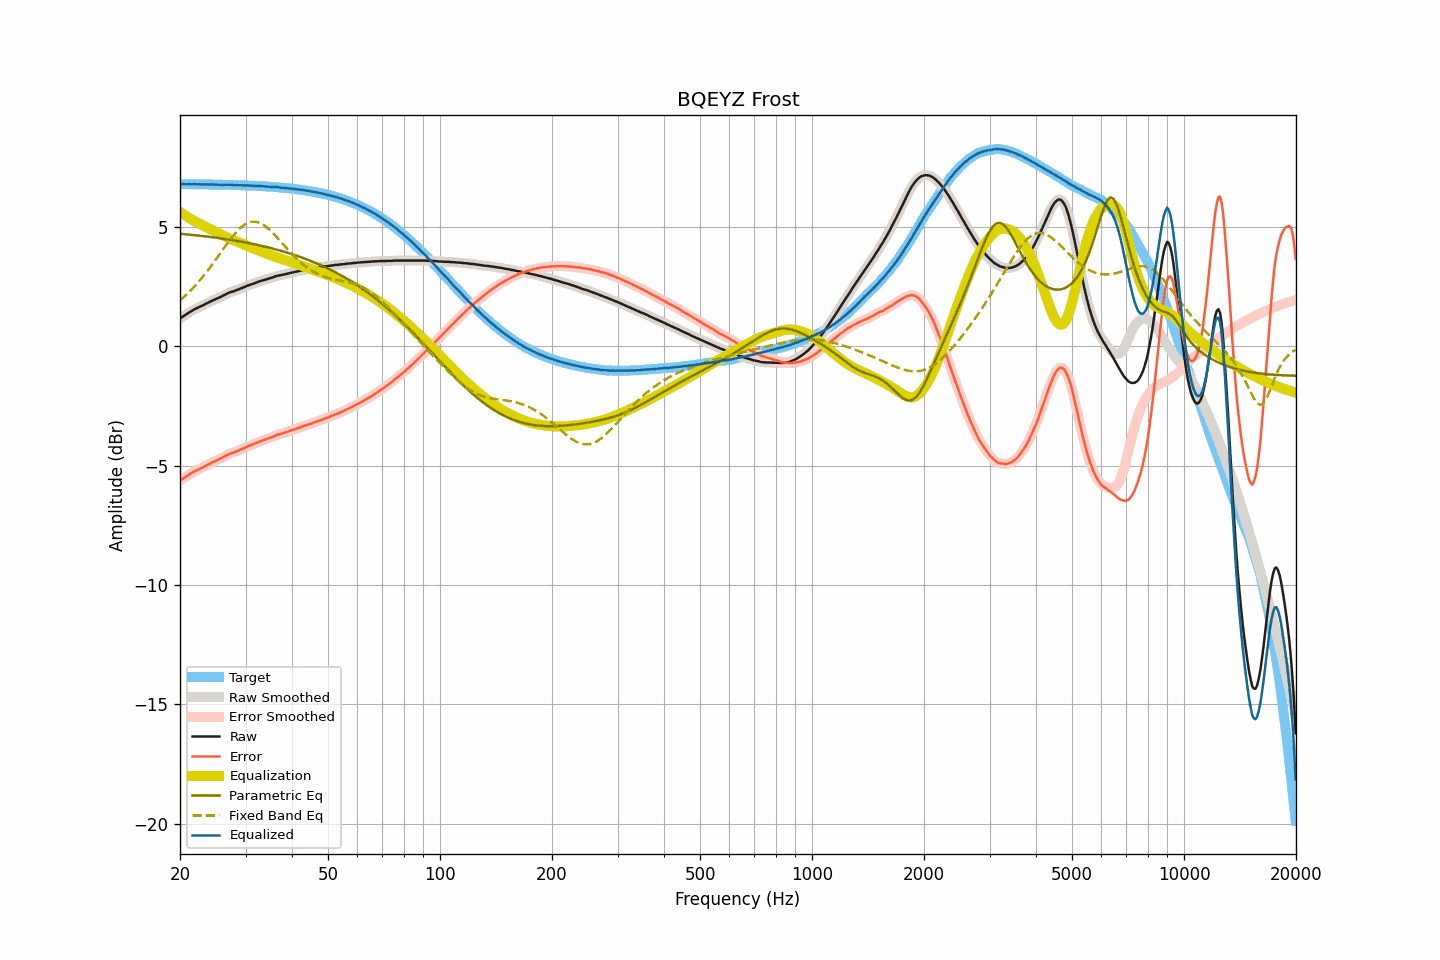

Values plotted in this chart, from the file beside it:
frequency, raw, smoothed, error, error_smoothed, equalization, parametric_eq, fixed_band_eq, equalized_raw, equalized_smoothed, target
20.00, 1.17, 1.17, -5.62, -5.62, 5.63, 4.71, 1.93, 6.80, 6.80, 6.79
20.20, 1.21, 1.21, -5.58, -5.58, 5.58, 4.71, 1.99, 6.79, 6.79, 6.79
20.40, 1.26, 1.26, -5.53, -5.53, 5.53, 4.70, 2.04, 6.79, 6.79, 6.79
20.61, 1.30, 1.30, -5.49, -5.49, 5.49, 4.69, 2.11, 6.79, 6.79, 6.79
20.81, 1.34, 1.34, -5.45, -5.45, 5.44, 4.69, 2.17, 6.78, 6.79, 6.79
21.02, 1.39, 1.39, -5.40, -5.40, 5.40, 4.68, 2.23, 6.79, 6.79, 6.79
21.23, 1.43, 1.43, -5.36, -5.36, 5.36, 4.67, 2.30, 6.79, 6.79, 6.79
21.44, 1.47, 1.47, -5.32, -5.32, 5.32, 4.67, 2.36, 6.79, 6.79, 6.79
21.66, 1.51, 1.51, -5.28, -5.28, 5.28, 4.66, 2.43, 6.79, 6.79, 6.79
21.87, 1.55, 1.55, -5.24, -5.24, 5.24, 4.65, 2.51, 6.79, 6.79, 6.79
22.09, 1.58, 1.58, -5.20, -5.20, 5.20, 4.65, 2.58, 6.78, 6.79, 6.78
22.31, 1.61, 1.61, -5.17, -5.17, 5.17, 4.64, 2.66, 6.78, 6.78, 6.78
22.54, 1.65, 1.65, -5.13, -5.14, 5.14, 4.63, 2.73, 6.78, 6.78, 6.78
22.76, 1.68, 1.68, -5.10, -5.10, 5.10, 4.62, 2.81, 6.78, 6.78, 6.78
22.99, 1.71, 1.71, -5.07, -5.07, 5.07, 4.62, 2.89, 6.78, 6.78, 6.78
23.22, 1.74, 1.74, -5.04, -5.04, 5.04, 4.61, 2.98, 6.77, 6.78, 6.78
23.45, 1.78, 1.77, -5.00, -5.00, 5.00, 4.60, 3.06, 6.78, 6.78, 6.78
23.69, 1.81, 1.81, -4.97, -4.97, 4.97, 4.59, 3.15, 6.78, 6.78, 6.78
23.92, 1.84, 1.84, -4.94, -4.93, 4.93, 4.58, 3.24, 6.77, 6.78, 6.78
24.16, 1.88, 1.88, -4.90, -4.90, 4.90, 4.58, 3.33, 6.78, 6.78, 6.78
24.40, 1.91, 1.91, -4.86, -4.86, 4.87, 4.57, 3.42, 6.78, 6.78, 6.77
24.65, 1.94, 1.94, -4.83, -4.83, 4.84, 4.56, 3.51, 6.77, 6.78, 6.77
24.89, 1.97, 1.97, -4.80, -4.80, 4.80, 4.55, 3.60, 6.77, 6.77, 6.77
25.14, 2.00, 2.00, -4.77, -4.77, 4.77, 4.54, 3.70, 6.77, 6.77, 6.77
25.39, 2.03, 2.03, -4.74, -4.74, 4.74, 4.53, 3.79, 6.77, 6.77, 6.77
25.65, 2.06, 2.06, -4.71, -4.71, 4.70, 4.52, 3.89, 6.76, 6.76, 6.77
25.91, 2.09, 2.09, -4.68, -4.67, 4.67, 4.51, 3.99, 6.76, 6.76, 6.77
26.16, 2.13, 2.13, -4.63, -4.64, 4.63, 4.50, 4.08, 6.76, 6.76, 6.76
26.43, 2.16, 2.16, -4.60, -4.60, 4.60, 4.49, 4.18, 6.76, 6.76, 6.76
26.69, 2.20, 2.20, -4.56, -4.56, 4.57, 4.48, 4.27, 6.77, 6.77, 6.76
26.96, 2.23, 2.23, -4.53, -4.53, 4.54, 4.47, 4.36, 6.77, 6.77, 6.76
27.23, 2.26, 2.26, -4.50, -4.50, 4.51, 4.46, 4.45, 6.77, 6.76, 6.76
27.50, 2.28, 2.28, -4.48, -4.48, 4.48, 4.45, 4.54, 6.76, 6.76, 6.76
27.77, 2.30, 2.30, -4.45, -4.45, 4.45, 4.44, 4.62, 6.75, 6.75, 6.75
28.05, 2.32, 2.32, -4.43, -4.43, 4.43, 4.43, 4.71, 6.74, 6.75, 6.75
28.33, 2.35, 2.35, -4.40, -4.40, 4.40, 4.42, 4.78, 6.75, 6.74, 6.75
28.62, 2.37, 2.37, -4.38, -4.37, 4.37, 4.40, 4.85, 6.74, 6.75, 6.75
28.90, 2.40, 2.40, -4.35, -4.35, 4.35, 4.39, 4.92, 6.74, 6.74, 6.74
29.19, 2.43, 2.42, -4.31, -4.32, 4.32, 4.38, 4.98, 6.75, 6.74, 6.74
29.48, 2.45, 2.45, -4.29, -4.29, 4.29, 4.37, 5.04, 6.74, 6.74, 6.74
29.78, 2.48, 2.48, -4.26, -4.26, 4.26, 4.36, 5.09, 6.74, 6.74, 6.74
30.08, 2.51, 2.51, -4.23, -4.23, 4.23, 4.34, 5.13, 6.74, 6.74, 6.73
30.38, 2.54, 2.54, -4.19, -4.20, 4.20, 4.33, 5.16, 6.74, 6.74, 6.73
30.68, 2.56, 2.56, -4.17, -4.17, 4.17, 4.32, 5.19, 6.73, 6.73, 6.73
30.99, 2.59, 2.59, -4.14, -4.14, 4.14, 4.30, 5.21, 6.73, 6.73, 6.73
31.30, 2.61, 2.61, -4.11, -4.11, 4.11, 4.29, 5.22, 6.72, 6.72, 6.72
31.61, 2.63, 2.63, -4.09, -4.09, 4.09, 4.28, 5.22, 6.71, 6.72, 6.72
31.93, 2.66, 2.66, -4.06, -4.06, 4.06, 4.26, 5.21, 6.72, 6.71, 6.72
32.24, 2.68, 2.68, -4.03, -4.03, 4.03, 4.25, 5.20, 6.71, 6.71, 6.71
32.57, 2.71, 2.71, -4.00, -4.00, 4.01, 4.23, 5.18, 6.71, 6.71, 6.71
32.89, 2.73, 2.73, -3.98, -3.98, 3.98, 4.22, 5.15, 6.71, 6.71, 6.71
33.22, 2.75, 2.75, -3.95, -3.95, 3.95, 4.20, 5.12, 6.70, 6.70, 6.70
33.55, 2.77, 2.77, -3.93, -3.93, 3.93, 4.19, 5.08, 6.70, 6.70, 6.70
33.89, 2.79, 2.79, -3.91, -3.91, 3.91, 4.17, 5.03, 6.69, 6.69, 6.69
34.23, 2.81, 2.81, -3.88, -3.88, 3.88, 4.15, 4.98, 6.69, 6.69, 6.69
34.57, 2.83, 2.83, -3.86, -3.86, 3.86, 4.14, 4.92, 6.68, 6.68, 6.69
34.92, 2.85, 2.85, -3.83, -3.83, 3.83, 4.12, 4.86, 6.68, 6.68, 6.68
35.27, 2.87, 2.87, -3.81, -3.81, 3.80, 4.10, 4.79, 6.67, 6.67, 6.68
35.62, 2.89, 2.89, -3.78, -3.78, 3.78, 4.09, 4.73, 6.67, 6.67, 6.67
35.97, 2.92, 2.92, -3.75, -3.75, 3.75, 4.07, 4.65, 6.67, 6.67, 6.67
... 635 more rows
